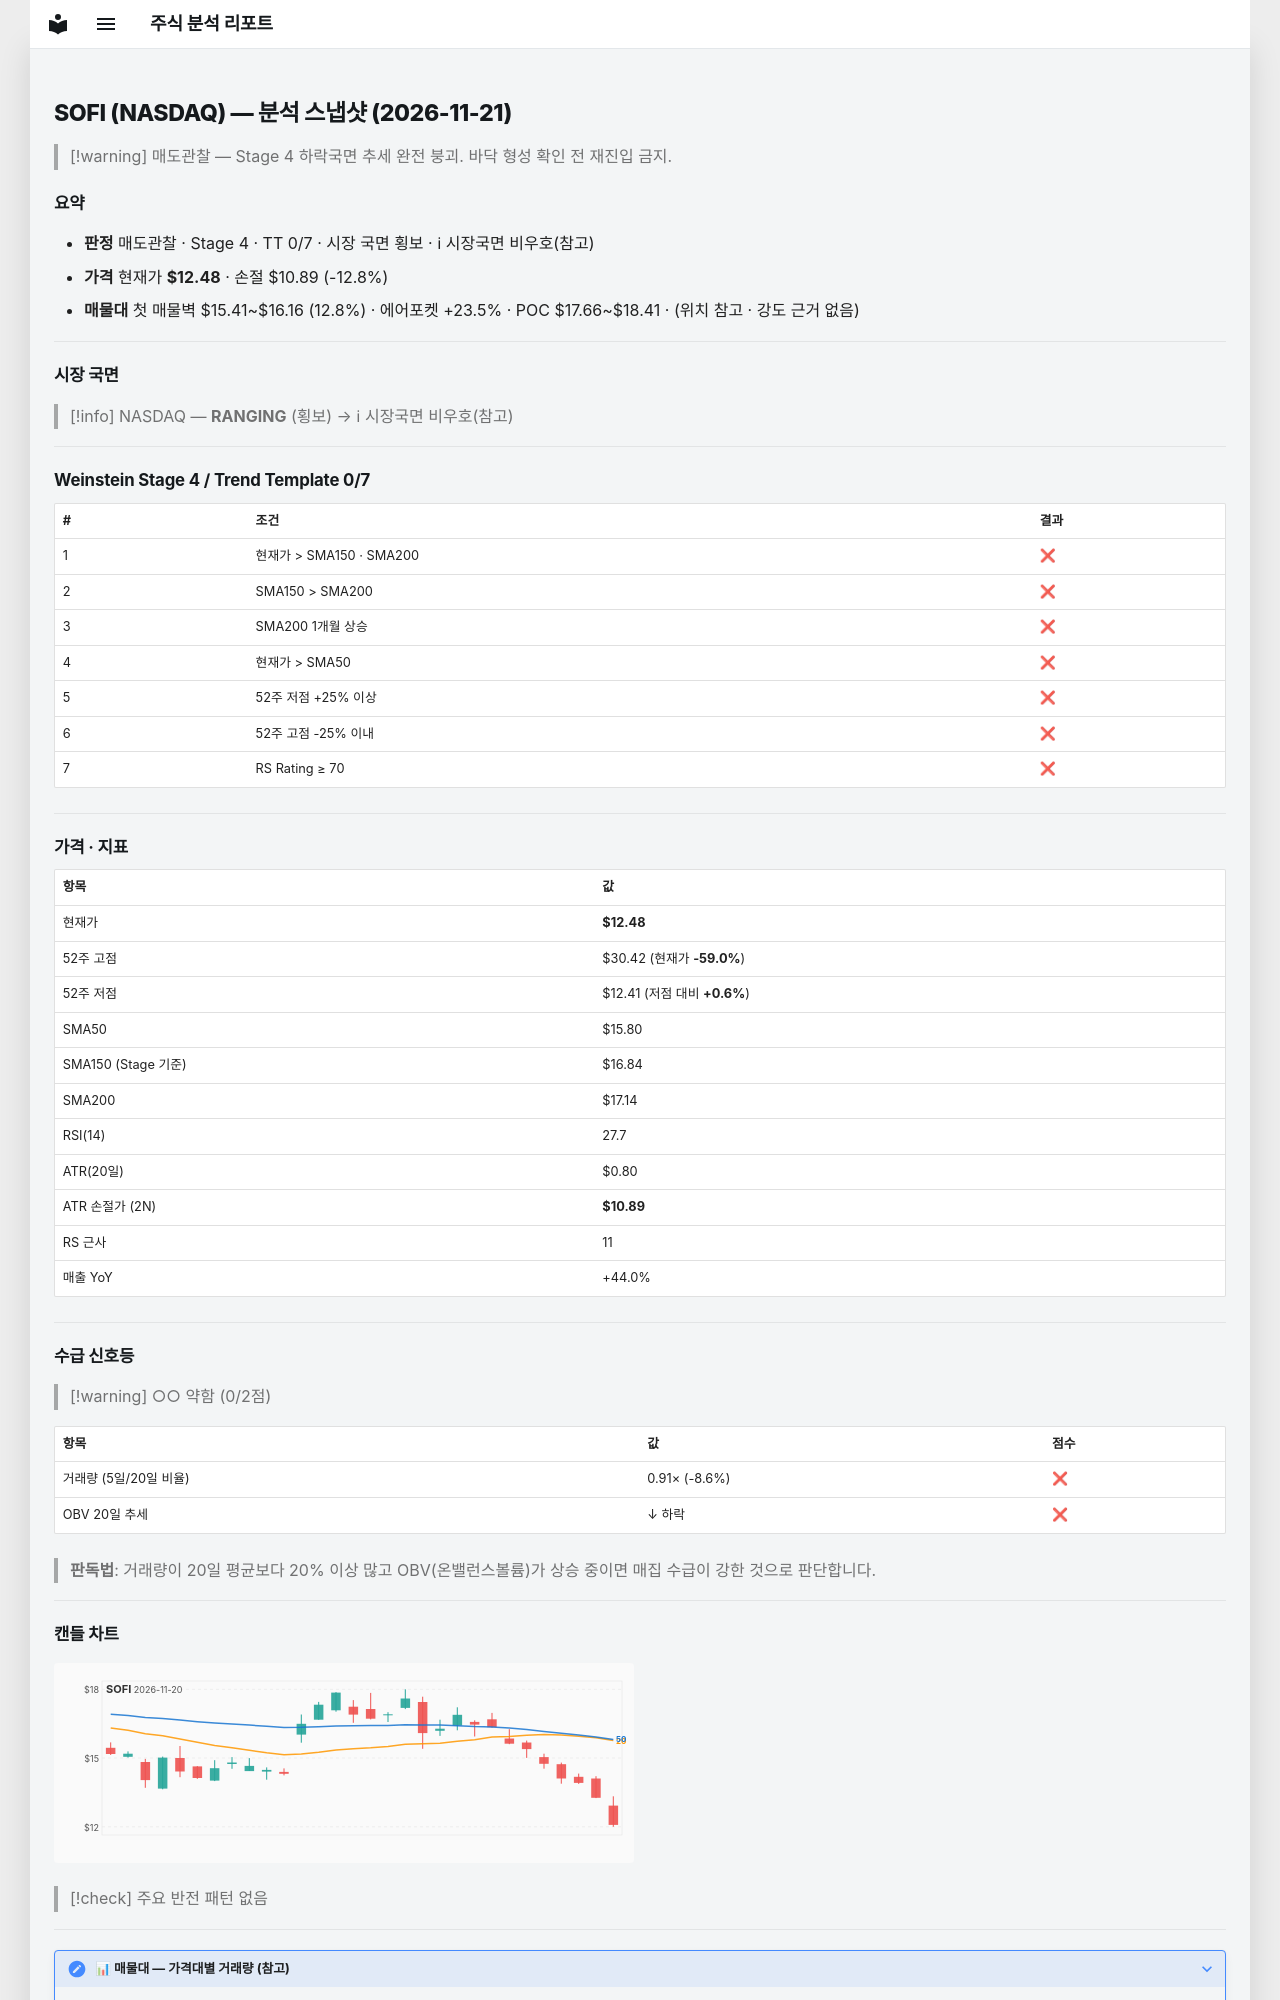

repository: soloandco/stock-reports · page: snapshots/SOFI-2026-11-21/index.html · generator: mkdocs

---
type: analysis-snapshot
title: SOFI 분석 스냅샷
ticker: SOFI
market: NASDAQ
created: 2026-11-21
updated: 2026-11-21
bar-date: 2026-11-20
verdict: 매도관찰
real-rr: 4.40
sma50-gap-pct: -21.0
weekly-position: 저항대아래
weekly-overhead-price: 19.50
weekly-overhead-pct: 56.2
stage: 4
trend-template-score: 0
tt-max: 7
ma-set: sma-50-150-200
price: 12.479999542236328
stop-price: 10.886600831811192
market-regime: RANGING
supply-demand-score: 0/2
supply-demand-label: 약함
status: tracking
tags:
  - stock-agent
  - watchlist
  - SOFI
  - analysis
related:
  - "[[analysis-template]]"
---

# SOFI (NASDAQ) — 분석 스냅샷 (2026-11-21)

> [!warning] 매도관찰 — Stage 4 하락국면
> 추세 완전 붕괴. 바닥 형성 확인 전 재진입 금지.

## 요약

- **판정** 매도관찰 · Stage 4 · TT 0/7 · 시장 국면 횡보 · ℹ 시장국면 비우호(참고)
- **가격** 현재가 **$12.48** · 손절 $10.89 (-12.8%)
- **매물대** 첫 매물벽 $15.41~$16.16 (12.8%) · 에어포켓 +23.5% · POC $17.66~$18.41 · (위치 참고 · 강도 근거 없음)

---

## 시장 국면

> [!info] NASDAQ — **RANGING** (횡보) → ℹ 시장국면 비우호(참고)

---

## Weinstein Stage 4 / Trend Template 0/7

| # | 조건 | 결과 |
|---|------|------|
| 1 | 현재가 > SMA150 · SMA200 | ❌ |
| 2 | SMA150 > SMA200 | ❌ |
| 3 | SMA200 1개월 상승 | ❌ |
| 4 | 현재가 > SMA50 | ❌ |
| 5 | 52주 저점 +25% 이상 | ❌ |
| 6 | 52주 고점 -25% 이내 | ❌ |
| 7 | RS Rating ≥ 70 | ❌ |

---

## 가격 · 지표

| 항목 | 값 |
|------|---|
| 현재가 | **$12.48** |
| 52주 고점 | $30.42 (현재가 **-59.0%**) |
| 52주 저점 | $12.41 (저점 대비 **+0.6%**) |
| SMA50 | $15.80 |
| SMA150 (Stage 기준) | $16.84 |
| SMA200 | $17.14 |
| RSI(14) | 27.7 |
| ATR(20일) | $0.80 |
| ATR 손절가 (2N) | **$10.89** |
| RS 근사 | 11 |
| 매출 YoY | +44.0% |

---
## 수급 신호등

> [!warning] ○○ 약함 (0/2점)

| 항목 | 값 | 점수 |
|------|------|------|
| 거래량 (5일/20일 비율) | 0.91× (-8.6%) | ❌ |
| OBV 20일 추세 | ↓ 하락 | ❌ |

> **판독법**: 거래량이 20일 평균보다 20% 이상 많고 OBV(온밸런스볼륨)가 상승 중이면 매집 수급이 강한 것으로 판단합니다.

---
